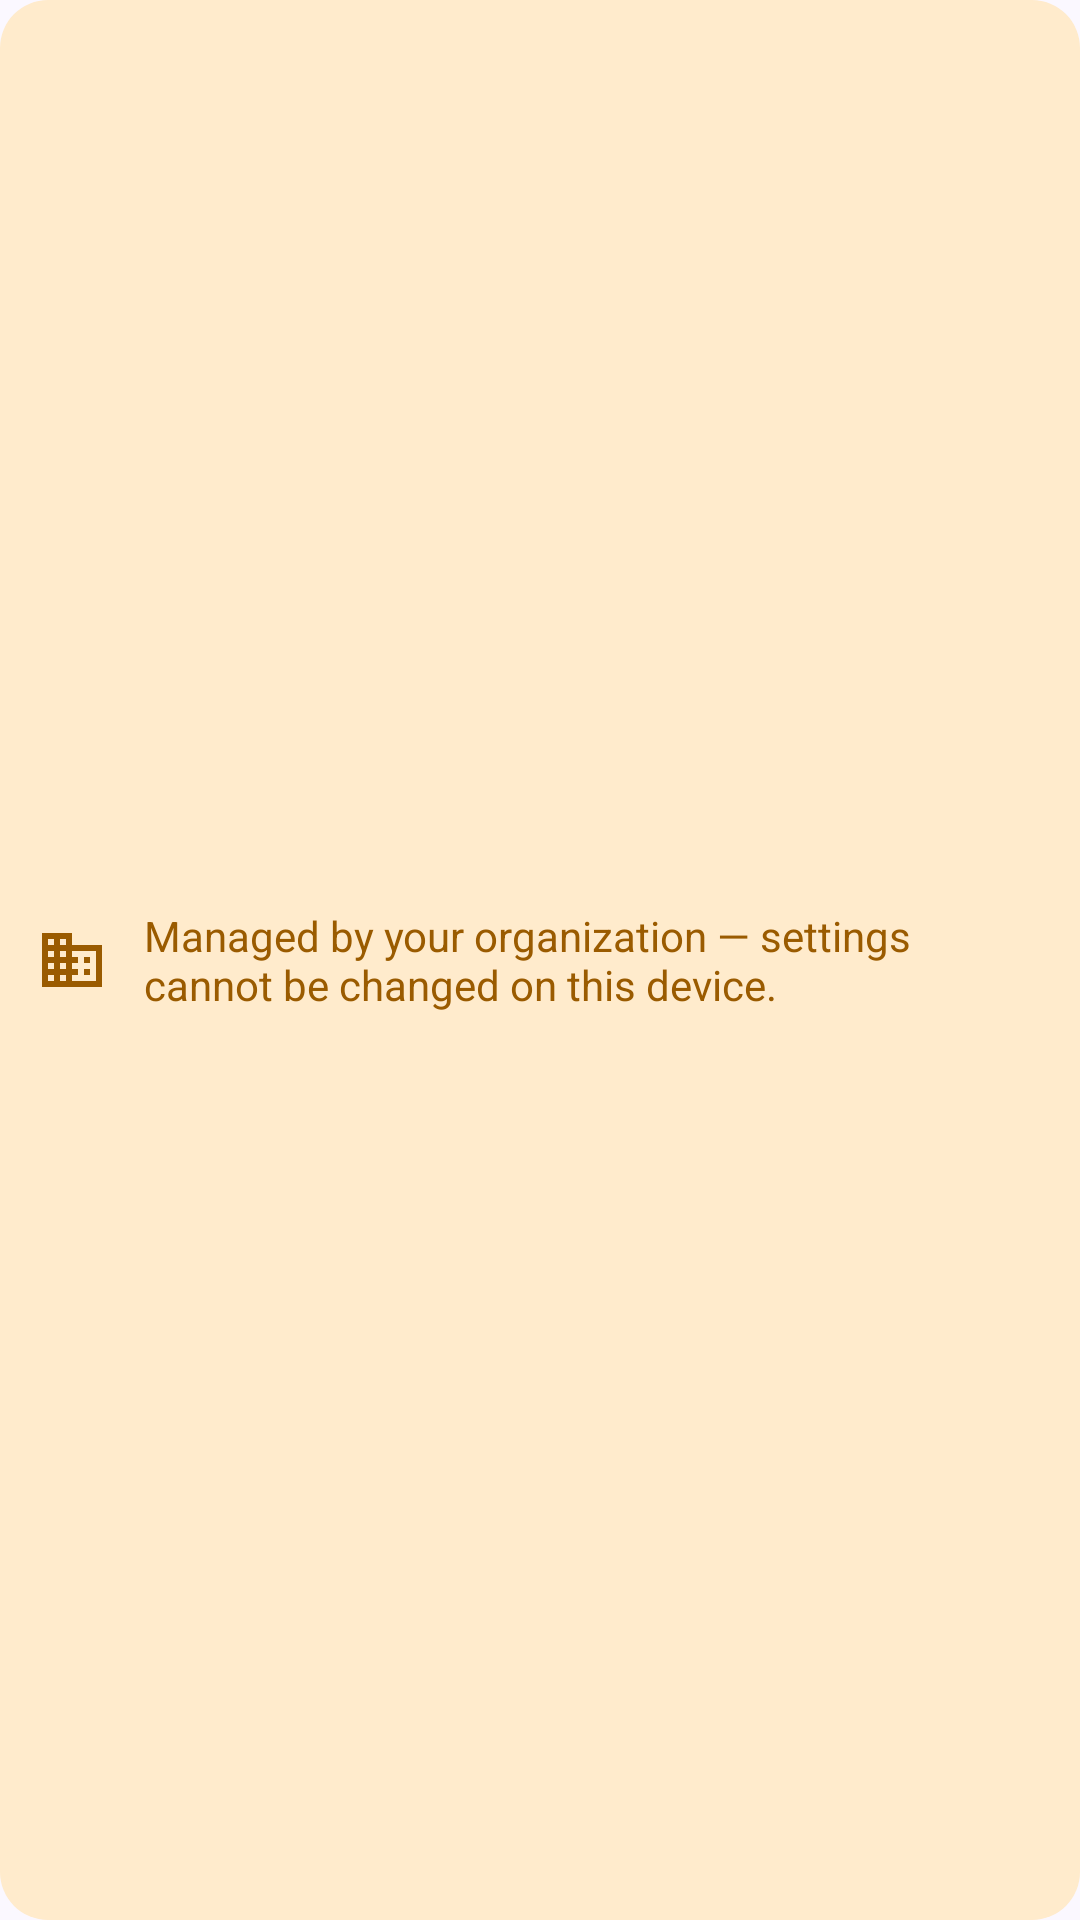

Reconstruct the res/layout file that produces this screen, plus the resources it refers to.
<!-- AndroidManifest.xml: application theme Theme.WebFilter -->
<!-- res/layout/banner_managed.xml -->
<?xml version="1.0" encoding="utf-8"?>
<LinearLayout xmlns:android="http://schemas.android.com/apk/res/android"
    xmlns:app="http://schemas.android.com/apk/res-auto"
    android:layout_width="match_parent"
    android:layout_height="wrap_content"
    android:layout_marginBottom="12dp"
    android:background="@drawable/bg_banner_warn"
    android:gravity="center_vertical"
    android:orientation="horizontal"
    android:padding="12dp">

    <ImageView
        android:layout_width="24dp"
        android:layout_height="24dp"
        android:importantForAccessibility="no"
        android:src="@drawable/ic_business"
        app:tint="@color/status_warn" />

    <TextView
        android:layout_width="0dp"
        android:layout_height="wrap_content"
        android:layout_marginStart="12dp"
        android:layout_weight="1"
        android:text="@string/managed_banner"
        android:textColor="@color/status_warn" />
</LinearLayout>
<!-- resources referenced by this layout -->
<resources>
  <color name="status_warn">#9A5B00</color>
  <!-- drawable bg_banner_warn (drawable) -->
  <?xml version="1.0" encoding="utf-8"?>
  <shape xmlns:android="http://schemas.android.com/apk/res/android" android:shape="rectangle">
      <corners android:radius="16dp" />
      <solid android:color="@color/status_warn_container" />
  </shape>
  <!-- drawable ic_business (drawable) -->
  <?xml version="1.0" encoding="utf-8"?>
  <vector xmlns:android="http://schemas.android.com/apk/res/android"
      android:width="24dp"
      android:height="24dp"
      android:tint="?attr/colorControlNormal"
      android:viewportWidth="24"
      android:viewportHeight="24">
      <path
          android:fillColor="@android:color/white"
          android:pathData="M12,7V3H2v18h20V7H12zM6,19H4v-2h2v2zM6,15H4v-2h2v2zM6,11H4V9h2v2zM6,7H4V5h2v2zM10,19H8v-2h2v2zM10,15H8v-2h2v2zM10,11H8V9h2v2zM10,7H8V5h2v2zM20,19h-8v-2h2v-2h-2v-2h2v-2h-2V9h8v10zM18,11h-2v2h2v-2zM18,15h-2v2h2v-2z" />
  </vector>
  <string name="managed_banner">Managed by your organization — settings cannot be changed on this device.</string>
  <color name="status_warn_container">#FFEBCC</color>
  <color name="md_primary">#4355B9</color>
  <color name="md_on_primary">#FFFFFF</color>
  <color name="md_primary_container">#DEE0FF</color>
  <color name="md_on_primary_container">#00105C</color>
  <color name="md_secondary">#5B5D72</color>
  <color name="md_on_secondary">#FFFFFF</color>
  <color name="md_secondary_container">#E0E1F9</color>
  <color name="md_on_secondary_container">#181A2C</color>
  <color name="md_background">#FBF8FF</color>
  <color name="md_surface">#FBF8FF</color>
  <color name="md_on_surface">#1B1B21</color>
  <color name="md_surface_variant">#E3E1EC</color>
  <color name="md_on_surface_variant">#46464F</color>
  <color name="md_surface_container_low">#F5F2FA</color>
  <color name="md_surface_container">#EFEDF4</color>
  <color name="md_surface_container_high">#E9E7EF</color>
  <color name="md_outline">#767680</color>
  <color name="md_outline_variant">#C7C5D0</color>
  <style name="Widget.WebFilter.Card" parent="Widget.Material3.CardView.Filled">
          <item name="cardBackgroundColor">?attr/colorSurfaceContainer</item>
          <item name="cardCornerRadius">20dp</item>
      </style>
  <style name="Preference.WebFilter.Switch" parent="@style/Preference.SwitchPreferenceCompat.Material">
          <item name="android:widgetLayout">@layout/preference_widget_material_switch</item>
      </style>
</resources>
